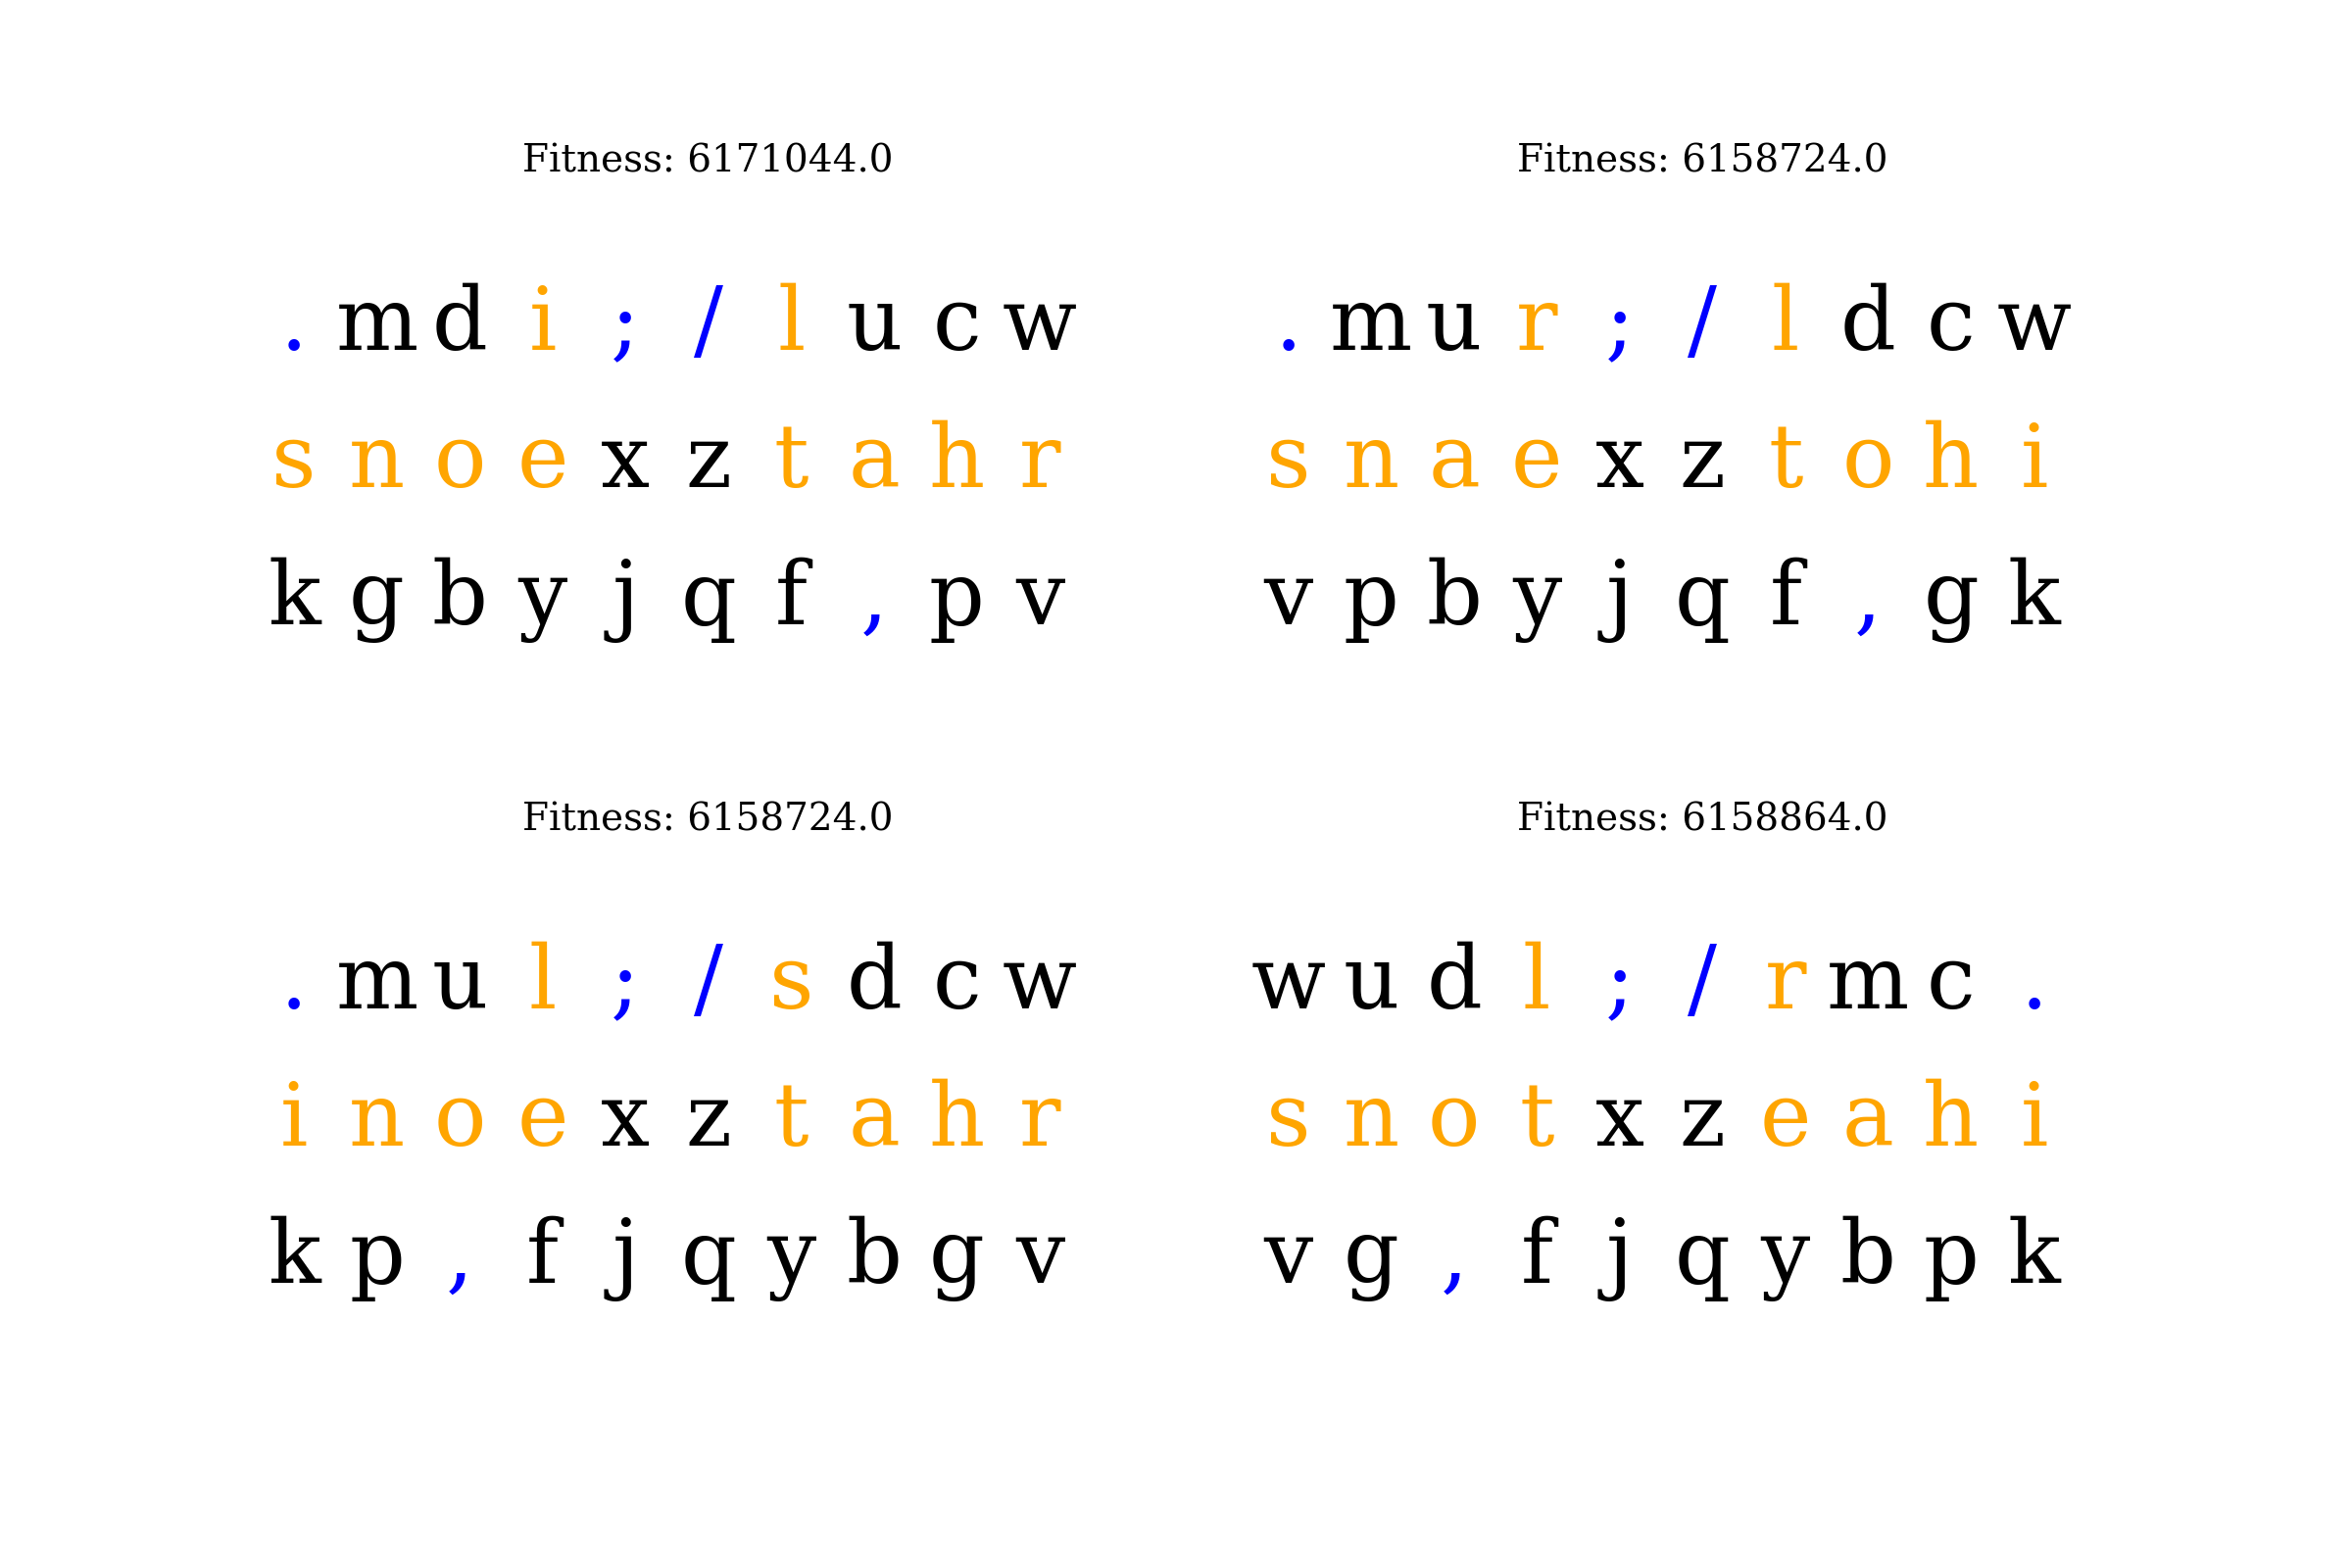

Reproduce this figure in Python.
import os
from pathlib import Path

import common
import matplotlib.pyplot as plt

ROOT = Path("output")

results = [file for file in os.listdir(ROOT) if file.endswith(".err")]


def parse_result(file):
    with open(ROOT / file) as f:
        lines = f.readlines()
        return float(lines[0].strip()), [row.strip() for row in lines[2:]]


fig, axs = plt.subplots(2, 2)

for idx, result in enumerate(results):
    dist, layout = parse_result(result)
    ax = axs[idx // 2, idx % 2]

    ax.set_title(f"Fitness: {dist}")
    ax.grid(False)
    ax.set_axis_off()
    ax.set_xlim(0, 10)
    ax.set_ylim(-3, 1)

    for y, row in enumerate(layout):
        for x, letter in enumerate(row):
            ax.plot(x, -y, c="white")
            ax.text(
                x,
                -y,
                letter,
                ha="center",
                va="center",
                fontsize=32,
                color="orange"
                if letter in "etoahnsirl"
                else "blue"
                if ord(letter) < ord("a") or ord(letter) > ord("z")
                else "black",
            )

plt.savefig(Path("figures") / "layouts.png", dpi=200)
# plt.show()
